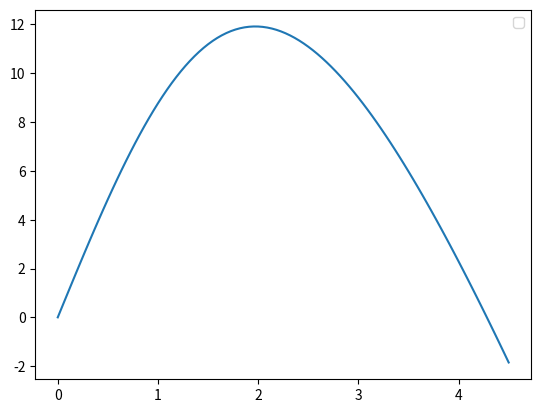

Write the Python code that produced this figure.
import numpy as np
from scipy.integrate import odeint
import matplotlib.pyplot as plt 
t=np.linspace(0,4.5,100)
def velocity(v0,t):
    v=v0+f/m*t
    dmdt=f-k*v**2
    
    return dmdt

m=1
v0=0
f=10
k=0.01
vel=odeint(velocity,v0,t)
plt.plot(t,vel[:,0]) 
plt.legend()
plt.show()



